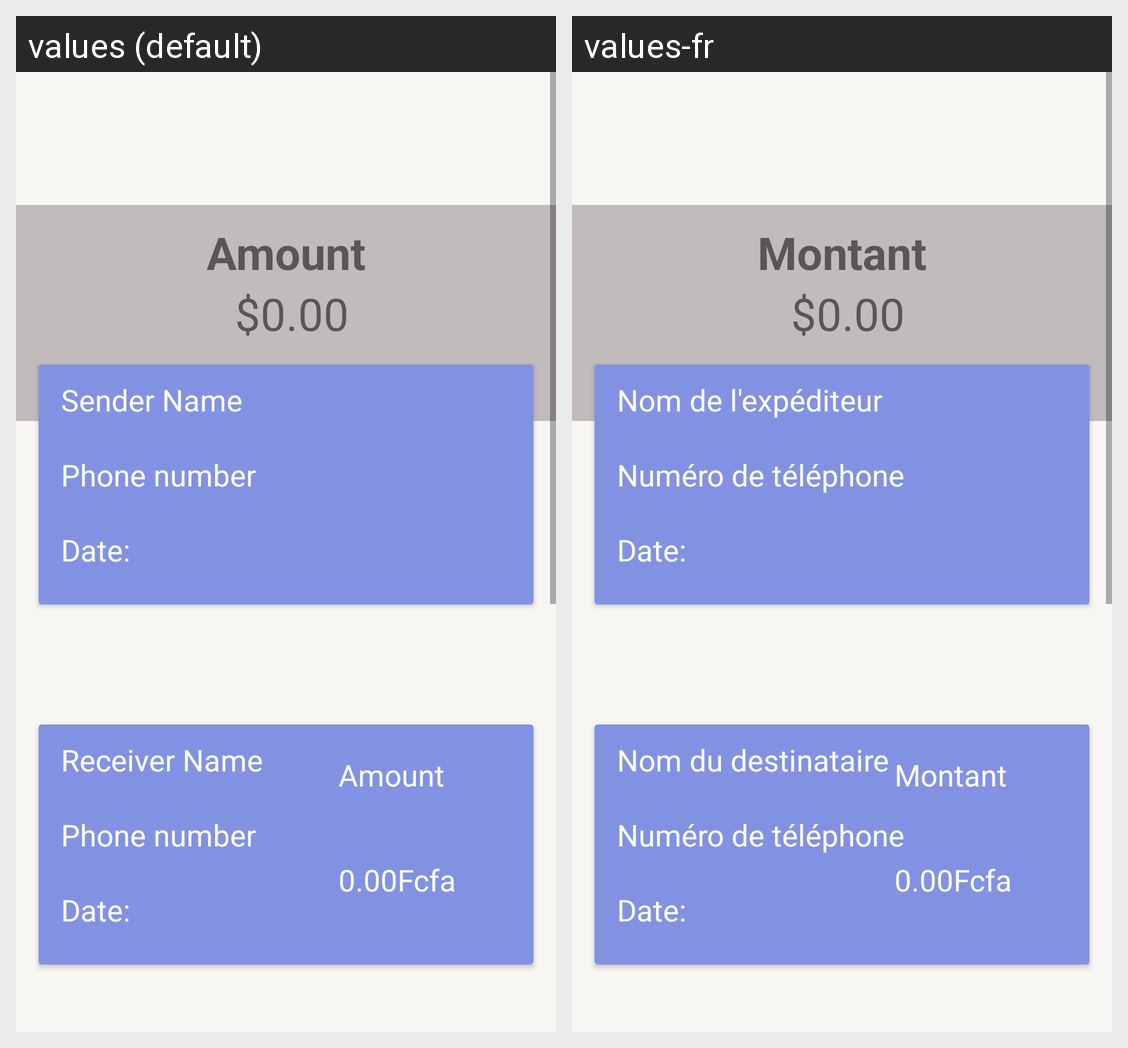

The Android screen above is rendered under two locales of the same app. Produce the string resources it draws, with the default and per-locale values.
Android screen res/layout/fragment_frame.xml rendered under 2 locales, left to right: values (default), values-fr. Device: Nexus 5 (rendered at 1080×1920; each locale shown at half size, 540×960, under a caption strip naming it); theme AppTheme.
Strings drawn on this screen, with the default value and each locale's value (text and hints the layout hard-codes, and strings that could not be matched under every locale, appear in the picture but are not listed):

amount
  values: Amount
  values-fr: Montant

dollars
  values: $0.00
  values-fr: $0.00

sender
  values: Sender Name
  values-fr: Nom de l'expéditeur

phone
  values: Phone number
  values-fr: Numéro de téléphone

date
  values: Date:
  values-fr: Date:

receiver
  values: Receiver Name
  values-fr: Nom du destinataire

cfa
  values: 0.00Fcfa
  values-fr: 0.00Fcfa
